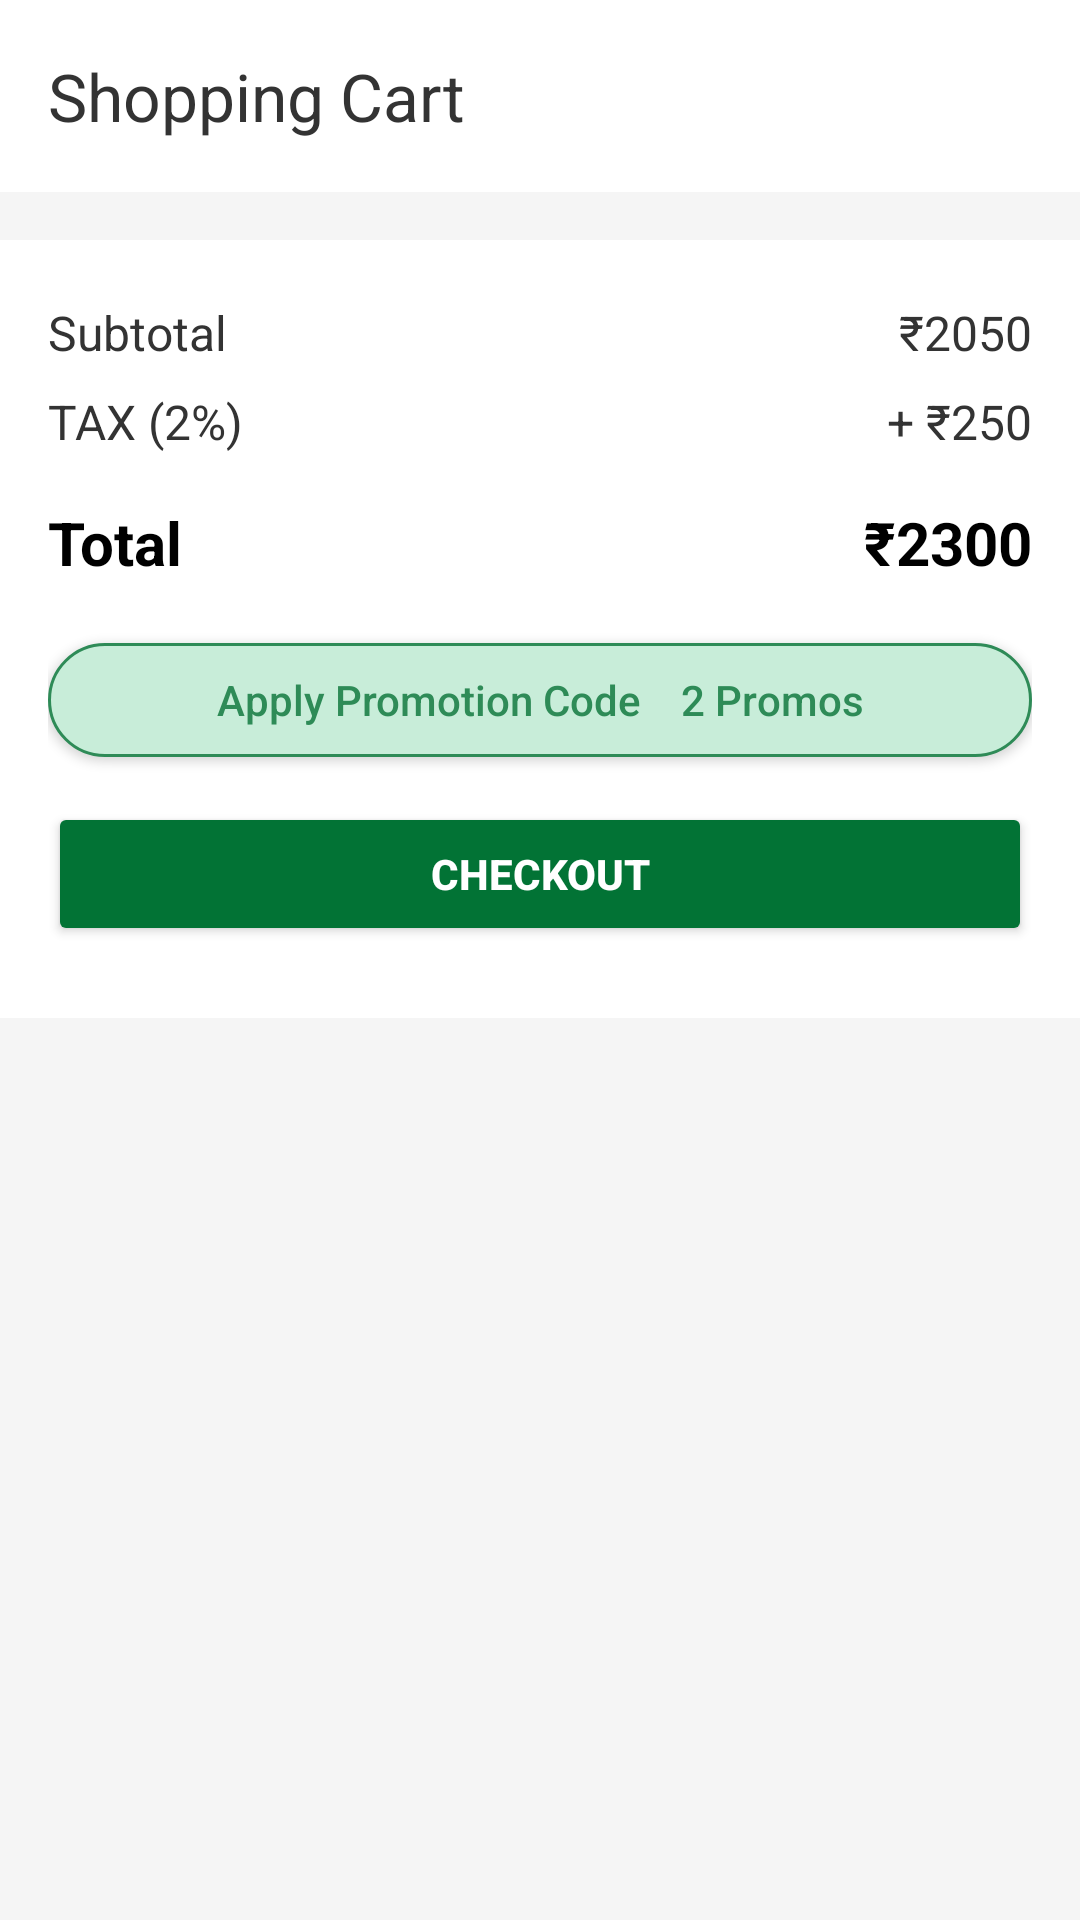

This screen was rendered from an Android layout file. Write that file and the resources it references.
<!-- AndroidManifest.xml: application theme Theme.Agro -->
<!-- res/layout/fragment_cart.xml -->
<?xml version="1.0" encoding="utf-8"?>
<androidx.constraintlayout.widget.ConstraintLayout
    xmlns:android="http://schemas.android.com/apk/res/android"
    xmlns:app="http://schemas.android.com/apk/res-auto"
    xmlns:tools="http://schemas.android.com/tools"
    android:layout_width="match_parent"
    android:layout_height="match_parent"
    android:background="#F5F5F5"
    tools:context=".Fragment.CartFragment">

    
    <ScrollView
        android:id="@+id/scrollView"
        android:layout_width="0dp"
        android:layout_height="0dp"
        android:fillViewport="true"
        app:layout_constraintTop_toTopOf="parent"
        app:layout_constraintBottom_toBottomOf="parent"
        app:layout_constraintStart_toStartOf="parent"
        app:layout_constraintEnd_toEndOf="parent">

        <LinearLayout
            android:layout_width="match_parent"
            android:layout_height="wrap_content"
            android:orientation="vertical"
            android:paddingBottom="16dp">

            
            <androidx.appcompat.widget.Toolbar
                android:id="@+id/toolbar"
                android:layout_width="match_parent"
                android:layout_height="?attr/actionBarSize"
                android:background="#FFFFFF"
                android:elevation="4dp"
                app:navigationIcon="@drawable/ic_arrow_back"
                app:title="Shopping Cart"
                app:titleTextColor="#333333" />

            
            <androidx.recyclerview.widget.RecyclerView
                android:id="@+id/cart_items_recycler_view"
                android:layout_width="match_parent"
                android:layout_height="wrap_content"
                android:layout_marginTop="8dp"
                android:paddingHorizontal="16dp"
                tools:listitem="@layout/item_cart_product" />

            
            <LinearLayout
                android:id="@+id/bottom_section"
                android:layout_width="match_parent"
                android:layout_height="wrap_content"
                android:background="#FFFFFF"
                android:orientation="vertical"
                android:padding="16dp"
                android:layout_marginTop="8dp">

                <LinearLayout
                    android:layout_width="match_parent"
                    android:layout_height="wrap_content"
                    android:orientation="horizontal"
                    android:paddingVertical="4dp">

                    <TextView
                        android:layout_width="0dp"
                        android:layout_height="wrap_content"
                        android:layout_weight="1"
                        android:text="Subtotal"
                        android:textColor="#333333"
                        android:textSize="16sp" />

                    <TextView
                        android:id="@+id/tvSubtotal"
                        android:layout_width="wrap_content"
                        android:layout_height="wrap_content"
                        android:text="₹2050"
                        android:textColor="#333333"
                        android:textSize="16sp" />
                </LinearLayout>

                <LinearLayout
                    android:layout_width="match_parent"
                    android:layout_height="wrap_content"
                    android:orientation="horizontal"
                    android:paddingVertical="4dp">

                    <TextView
                        android:layout_width="0dp"
                        android:layout_height="wrap_content"
                        android:layout_weight="1"
                        android:text="TAX (2%)"
                        android:textColor="#333333"
                        android:textSize="16sp" />

                    <TextView
                        android:id="@+id/tvTax"
                        android:layout_width="wrap_content"
                        android:layout_height="wrap_content"
                        android:text="+ ₹250"
                        android:textColor="#333333"
                        android:textSize="16sp" />
                </LinearLayout>

                <LinearLayout
                    android:layout_width="match_parent"
                    android:layout_height="wrap_content"
                    android:layout_marginTop="8dp"
                    android:orientation="horizontal"
                    android:paddingVertical="4dp">

                    <TextView
                        android:layout_width="0dp"
                        android:layout_height="wrap_content"
                        android:layout_weight="1"
                        android:text="Total"
                        android:textColor="#000000"
                        android:textSize="20sp"
                        android:textStyle="bold" />

                    <TextView
                        android:id="@+id/tvTotal"
                        android:layout_width="wrap_content"
                        android:layout_height="wrap_content"
                        android:text="₹2300"
                        android:textColor="#000000"
                        android:textSize="20sp"
                        android:textStyle="bold" />
                </LinearLayout>

                <Button
                    android:id="@+id/promo_button"
                    android:layout_width="match_parent"
                    android:layout_height="38dp"
                    android:layout_marginTop="16dp"
                    android:background="@drawable/promo_button_background"
                    android:text="Apply Promotion Code    2 Promos"
                    android:textAllCaps="false"
                    android:textColor="#2E8B57"
                    app:backgroundTint="@null" />

                <Button
                    android:id="@+id/CheckoutButton"
                    android:layout_width="match_parent"
                    android:layout_height="wrap_content"
                    android:layout_marginTop="15dp"
                    android:layout_marginBottom="8dp"
                    android:backgroundTint="@color/green"
                    android:text="CHECKOUT"
                    android:textAllCaps="true"
                    android:textColor="@android:color/white"
                    android:textStyle="bold" />
            </LinearLayout>
        </LinearLayout>
    </ScrollView>

</androidx.constraintlayout.widget.ConstraintLayout>
<!-- res/layout/item_cart_product.xml (included above) -->
<?xml version="1.0" encoding="utf-8"?>
<androidx.constraintlayout.widget.ConstraintLayout xmlns:android="http://schemas.android.com/apk/res/android"
    xmlns:app="http://schemas.android.com/apk/res-auto"
    xmlns:tools="http://schemas.android.com/tools"
    android:layout_width="match_parent"
    android:layout_height="wrap_content"
    android:layout_marginVertical="8dp"
    android:background="#FFFFFF"
    android:padding="16dp">

    <ImageView
        android:id="@+id/product_image"
        android:layout_width="60dp"
        android:layout_height="60dp"
        android:contentDescription="Product Image"
        android:src="@drawable/ic_product"
        app:layout_constraintStart_toStartOf="parent"
        app:layout_constraintTop_toTopOf="parent"
        tools:src="@tools:sample/avatars" />

    <TextView
        android:id="@+id/product_name"
        android:layout_width="0dp"
        android:layout_height="wrap_content"
        android:layout_marginStart="16dp"
        android:text="Nitrocea"
        android:textColor="#000000"
        android:textSize="18sp"
        android:textStyle="bold"
        app:layout_constraintEnd_toStartOf="@+id/quantity_container"
        app:layout_constraintStart_toEndOf="@+id/product_image"
        app:layout_constraintTop_toTopOf="parent" />

    <TextView
        android:id="@+id/product_category"
        android:layout_width="0dp"
        android:layout_height="wrap_content"
        android:layout_marginStart="16dp"
        android:layout_marginTop="4dp"
        android:text="Fruit"
        android:textColor="#888888"
        android:textSize="14sp"
        app:layout_constraintEnd_toStartOf="@+id/quantity_container"
        app:layout_constraintStart_toEndOf="@+id/product_image"
        app:layout_constraintTop_toBottomOf="@+id/product_name" />

    <LinearLayout
        android:layout_width="0dp"
        android:layout_height="wrap_content"
        android:layout_marginStart="16dp"
        android:layout_marginTop="8dp"
        android:orientation="horizontal"
        app:layout_constraintEnd_toStartOf="@+id/quantity_container"
        app:layout_constraintStart_toEndOf="@+id/product_image"
        app:layout_constraintTop_toBottomOf="@+id/product_category">

        <TextView
            android:id="@+id/product_price"
            android:layout_width="wrap_content"
            android:layout_height="wrap_content"
            android:text="₹ 400"
            android:textColor="#000000"
            android:textSize="16sp" />

        <TextView
            android:id="@+id/product_old_price"
            android:layout_width="wrap_content"
            android:layout_height="wrap_content"
            android:layout_marginStart="8dp"
            android:text="₹ 440"
            android:textColor="#AAAAAA"
            android:textSize="14sp" />
    </LinearLayout>

    <LinearLayout
        android:id="@+id/quantity_container"
        android:layout_width="wrap_content"
        android:layout_height="wrap_content"
        android:gravity="center_vertical"
        android:orientation="horizontal"
        app:layout_constraintBottom_toTopOf="@+id/remove_button"
        app:layout_constraintEnd_toEndOf="parent"
        app:layout_constraintTop_toTopOf="parent"
        app:layout_constraintVertical_chainStyle="packed">

        <ImageButton
            android:id="@+id/decrease_button"
            android:layout_width="32dp"
            android:layout_height="32dp"
            android:background="?attr/selectableItemBackgroundBorderless"
            android:src="@drawable/ic_minus"
            app:tint="#7D8FAB"/>

        <TextView
            android:id="@+id/quantity_text"
            android:layout_width="wrap_content"
            android:layout_height="wrap_content"
            android:layout_marginHorizontal="8dp"
            android:text="3"
            android:textColor="#000000"
            android:textSize="16sp"
            app:tint="#7D8FAB"/>

        <ImageButton
            android:id="@+id/increase_button"
            android:layout_width="32dp"
            android:layout_height="32dp"
            android:background="?attr/selectableItemBackgroundBorderless"
            android:src="@drawable/ic_plus"
            app:tint="#7D8FAB"/>
    </LinearLayout>

    <ImageButton
        android:id="@+id/remove_button"
        android:layout_width="wrap_content"
        android:layout_height="wrap_content"
        android:layout_marginTop="8dp"
        android:background="?attr/selectableItemBackgroundBorderless"
        android:contentDescription="Remove Item"
        android:padding="8dp"
        android:src="@drawable/ic_bin"
        app:tint="#7D8FAB"
        app:layout_constraintBottom_toBottomOf="parent"
        app:layout_constraintEnd_toEndOf="@+id/quantity_container"
        app:layout_constraintStart_toStartOf="@+id/quantity_container"
        app:layout_constraintTop_toBottomOf="@+id/quantity_container" />

</androidx.constraintlayout.widget.ConstraintLayout>
<!-- resources referenced by this layout -->
<resources>
  <color name="green">#027335</color>
  <!-- drawable ic_bin (drawable) -->
  <?xml version="1.0" encoding="utf-8"?>
  <vector xmlns:android="http://schemas.android.com/apk/res/android"
      android:width="24dp"
      android:height="24dp"
      android:viewportWidth="24.0"
      android:viewportHeight="24.0"
      android:tint="?attr/colorControlNormal">
  
      <path
          android:fillColor="#FF000000"
          android:pathData="M6,19c0,1.1 0.9,2 2,2h8c1.1,0 2,-0.9 2,-2V7H6v12zM19,4h-3.5l-1,-1h-5l-1,1H5v2h14V4z"/>
  </vector>
  <!-- drawable ic_minus (drawable) -->
  <vector xmlns:android="http://schemas.android.com/apk/res/android"
      android:width="24dp"
      android:height="24dp"
      android:viewportWidth="24"
      android:viewportHeight="24"
      android:tint="?attr/colorControlNormal">
      <path
          android:fillColor="@android:color/black"
          android:pathData="M19,13H5v-2h14v2z"/>
  </vector>
  <!-- drawable ic_product: png bitmap (drawable, 20418 bytes) -->
  <!-- drawable promo_button_background (drawable) -->
  <?xml version="1.0" encoding="utf-8"?>
  <shape xmlns:android="http://schemas.android.com/apk/res/android"
      android:shape="rectangle">
  
      <solid android:color="#C8EDD9" />
  
      <stroke
          android:width="1dp"
          android:color="#2E8B57" />
  
      <corners android:radius="20dp" />
  
  </shape>
  <style name="Theme.Agro" parent="Base.Theme.Agro" />
  <style name="Base.Theme.Agro" parent="Theme.Material3.DayNight.NoActionBar">
          
          
      </style>
</resources>
